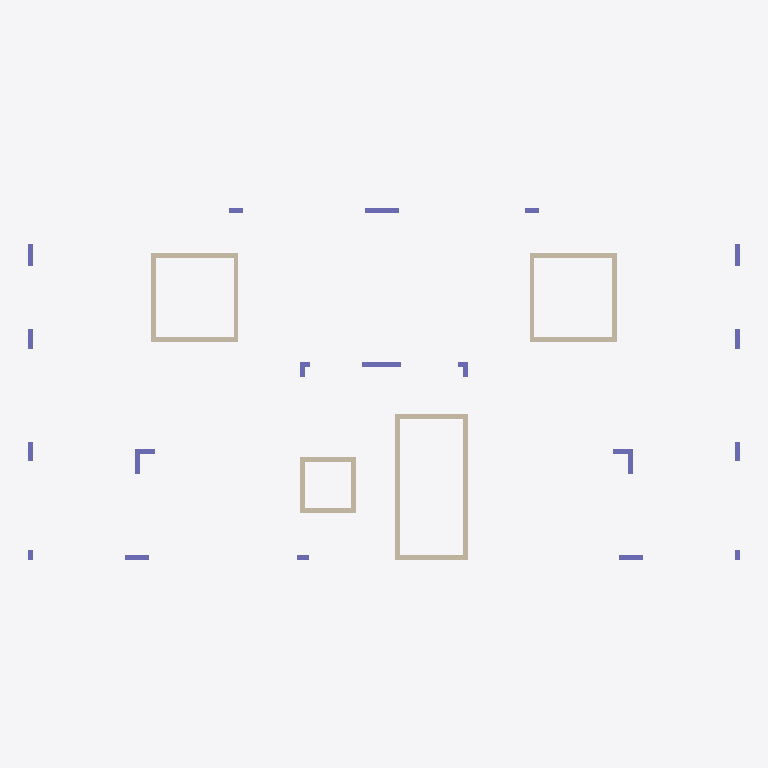
Plan cut of the same IFC building model at storey 'Down' (level 0.00 m, cut at 1.40 m), seen from above with north up, elements coloured by IFC class: 21 columns (violet), 16 walls (beige). Cut surfaces are drawn darker.
Extent 29.3 m × 14.5 m × 3.0 m (x, y, z). Storeys (2): Down at 0.00 m; Typical Floor at 3.00 m. Elements (79): 31 IfcBeam, 21 IfcColumn, 16 IfcWallStandardCase, 11 IfcSlab.

HEADER;
FILE_DESCRIPTION(('ViewDefinition [CoordinationView]','ExchangeRequirement []'),'2;1');
FILE_NAME('מספר פרויקט','2022-05-19T22:31:12',(''),(''),'ODA IFC SDK 22.6','22.1.1.516 - Exporter 22.1.1.516 - Default UI','');
FILE_SCHEMA(('IFC2X3'));
ENDSEC;
DATA;
#92=IFCPROJECT('2aUPkCn8vBwQYJlruJlEEI',#20,'מספר פרויקט',$,$,'Project019','Project Status',(#87),#84);
#108=IFCSITE('2aUPkCn8vBwQYJlruJlEEG',#20,'Default',$,$,#107,$,$,.ELEMENT.,$,$,$,$,$);
#94=IFCBUILDING('2aUPkCn8vBwQYJlruJlEEJ',#20,'',$,$,#16,$,'',.ELEMENT.,$,$,$);
#97=IFCBUILDINGSTOREY('2aUPkCn8vBwQYJlrxiGnqn',#20,'Down',$,'Level:8mm Head',#96,$,'Down',.ELEMENT.,1.727731E-11);
#101=IFCBUILDINGSTOREY('2aUPkCn8vBwQYJlrxiHQ3b',#20,'Typical Floor',$,'Level:8mm Head',#100,$,'Typical Floor',.ELEMENT.,300.0);
#2136=IFCWALLSTANDARDCASE('3afuxIQfT3$AJvH1pr6ErK',#20,'Basic Wall:20:542209',$,'Basic Wall:20',#2124,#2135,'542209');
#2236=IFCWALLSTANDARDCASE('3afuxIQfT3$AJvH1pr6EmU',#20,'Basic Wall:20:542539',$,'Basic Wall:20',#2224,#2235,'542539');
#1474=IFCWALLSTANDARDCASE('3afuxIQfT3$AJvH1pr69ND',#20,'Basic Wall:20:540312',$,'Basic Wall:20',#1462,#1473,'540312');
#4229=IFCWALLSTANDARDCASE('3afuxIQfT3$AJvH1pr6FcZ',#20,'Basic Wall:20:545526',$,'Basic Wall:20',#4217,#4228,'545526');
#1424=IFCWALLSTANDARDCASE('3afuxIQfT3$AJvH1pr69LY',#20,'Basic Wall:20:540215',$,'Basic Wall:20',#1412,#1423,'540215');
#4179=IFCWALLSTANDARDCASE('3afuxIQfT3$AJvH1pr6FcX',#20,'Basic Wall:20:545524',$,'Basic Wall:20',#4167,#4178,'545524');
#1524=IFCWALLSTANDARDCASE('3afuxIQfT3$AJvH1pr69MZ',#20,'Basic Wall:20:540406',$,'Basic Wall:20',#1512,#1523,'540406');
#4279=IFCWALLSTANDARDCASE('3afuxIQfT3$AJvH1pr6Fcj',#20,'Basic Wall:20:545528',$,'Basic Wall:20',#4267,#4278,'545528');
#1326=IFCWALLSTANDARDCASE('3afuxIQfT3$AJvH1pr69QN',#20,'Basic Wall:20:540098',$,'Basic Wall:20',#1314,#1325,'540098');
#4129=IFCWALLSTANDARDCASE('3afuxIQfT3$AJvH1pr6Fcd',#20,'Basic Wall:20:545522',$,'Basic Wall:20',#4117,#4128,'545522');
#2186=IFCWALLSTANDARDCASE('3afuxIQfT3$AJvH1pr6Et1',#20,'Basic Wall:20:542356',$,'Basic Wall:20',#2174,#2185,'542356');
#2286=IFCWALLSTANDARDCASE('3afuxIQfT3$AJvH1pr6Eo2',#20,'Basic Wall:20:542679',$,'Basic Wall:20',#2274,#2285,'542679');
#2336=IFCWALLSTANDARDCASE('3afuxIQfT3$AJvH1pr6ECr',#20,'Basic Wall:20:542816',$,'Basic Wall:20',#2324,#2335,'542816');
#2386=IFCWALLSTANDARDCASE('3afuxIQfT3$AJvH1pr6EE5',#20,'Basic Wall:20:542928',$,'Basic Wall:20',#2374,#2385,'542928');
#2436=IFCWALLSTANDARDCASE('3afuxIQfT3$AJvH1pr6E80',#20,'Basic Wall:20:543061',$,'Basic Wall:20',#2424,#2435,'543061');
#2486=IFCWALLSTANDARDCASE('3afuxIQfT3$AJvH1pr6E5V',#20,'Basic Wall:20:543242',$,'Basic Wall:20',#2474,#2485,'543242');
#1629=IFCCOLUMN('3afuxIQfT3$AJvH1pr69JK',#20,'Concrete Rectengular Column:20/160:540545',$,'Concrete Rectengular Column:20/160',#1628,#1626,'540545');
#482=IFCCOLUMN('3afuxIQfT3$AJvH1pr694H',#20,'Concrete Rectengular Column:20/140:539204',$,'Concrete Rectengular Column:20/140',#481,#479,'539204');
#949=IFCCOLUMN('3afuxIQfT3$AJvH1pr692q',#20,'Concrete Rectengular Column:20/105:539617',$,'Concrete Rectengular Column:20/105',#948,#946,'539617');
#3780=IFCCOLUMN('3afuxIQfT3$AJvH1pr6Fcn',#20,'Concrete Rectengular Column:20/105:545508',$,'Concrete Rectengular Column:20/105',#3779,#3777,'545508');
#886=IFCCOLUMN('3afuxIQfT3$AJvH1pr696Q',#20,'Concrete Rectengular Column:20/100:539343',$,'Concrete Rectengular Column:20/100',#885,#883,'539343');
#3731=IFCCOLUMN('3afuxIQfT3$AJvH1pr6Fct',#20,'Concrete Rectengular Column:20/100:545506',$,'Concrete Rectengular Column:20/100',#3730,#3728,'545506');
#356=IFCCOLUMN('3afuxIQfT3$AJvH1pr69Ah',#20,'Concrete Rectengular Column:20/90:539134',$,'Concrete Rectengular Column:20/90',#355,#353,'539134');
#3327=IFCCOLUMN('3afuxIQfT3$AJvH1pr6Fc7',#20,'Concrete Rectengular Column:20/90:545490',$,'Concrete Rectengular Column:20/90',#3326,#3324,'545490');
#156=IFCCOLUMN('3afuxIQfT3$AJvH1pr69AH',#20,'Concrete Rectengular Column:20/80:539076',$,'Concrete Rectengular Column:20/80',#155,#153,'539076');
#1770=IFCCOLUMN('3afuxIQfT3$AJvH1pr6EXB',#20,'L Column:20/40/20/20:541470',$,'L Column:20/40/20/20',#1769,#1767,'541470');
#1697=IFCCOLUMN('3afuxIQfT3$AJvH1pr6EfQ',#20,'L Column:20/40/20/20:540943',$,'L Column:20/40/20/20',#1696,#1694,'540943');
#3180=IFCCOLUMN('3afuxIQfT3$AJvH1pr6FcP',#20,'Concrete Rectengular Column:20/80:545484',$,'Concrete Rectengular Column:20/80',#3179,#3177,'545484');
#244=IFCCOLUMN('3afuxIQfT3$AJvH1pr69A3',#20,'Concrete Rectengular Column:20/80:539094',$,'Concrete Rectengular Column:20/80',#243,#241,'539094');
#3229=IFCCOLUMN('3afuxIQfT3$AJvH1pr6FcR',#20,'Concrete Rectengular Column:20/80:545486',$,'Concrete Rectengular Column:20/80',#3228,#3226,'545486');
#1012=IFCCOLUMN('3afuxIQfT3$AJvH1pr69Sz',#20,'Concrete Rectengular Column:20/65:539752',$,'Concrete Rectengular Column:20/65',#1011,#1009,'539752');
#3829=IFCCOLUMN('3afuxIQfT3$AJvH1pr6Fcp',#20,'Concrete Rectengular Column:20/65:545510',$,'Concrete Rectengular Column:20/65',#3828,#3826,'545510');
#419=IFCCOLUMN('3afuxIQfT3$AJvH1pr6950',#20,'Concrete Rectengular Column:20/60:539157',$,'Concrete Rectengular Column:20/60',#418,#416,'539157');
#3376=IFCCOLUMN('3afuxIQfT3$AJvH1pr6Fc1',#20,'Concrete Rectengular Column:20/60:545492',$,'Concrete Rectengular Column:20/60',#3375,#3373,'545492');
#1972=IFCCOLUMN('3afuxIQfT3$AJvH1pr6E$B',#20,'Concrete Rectengular Column:20/50:541854',$,'Concrete Rectengular Column:20/50',#1971,#1969,'541854');
#293=IFCCOLUMN('3afuxIQfT3$AJvH1pr69Ao',#20,'Concrete Rectengular Column:20/40:539111',$,'Concrete Rectengular Column:20/40',#292,#290,'539111');
#3278=IFCCOLUMN('3afuxIQfT3$AJvH1pr6Fc5',#20,'Concrete Rectengular Column:20/40:545488',$,'Concrete Rectengular Column:20/40',#3277,#3275,'545488');
ENDSEC;